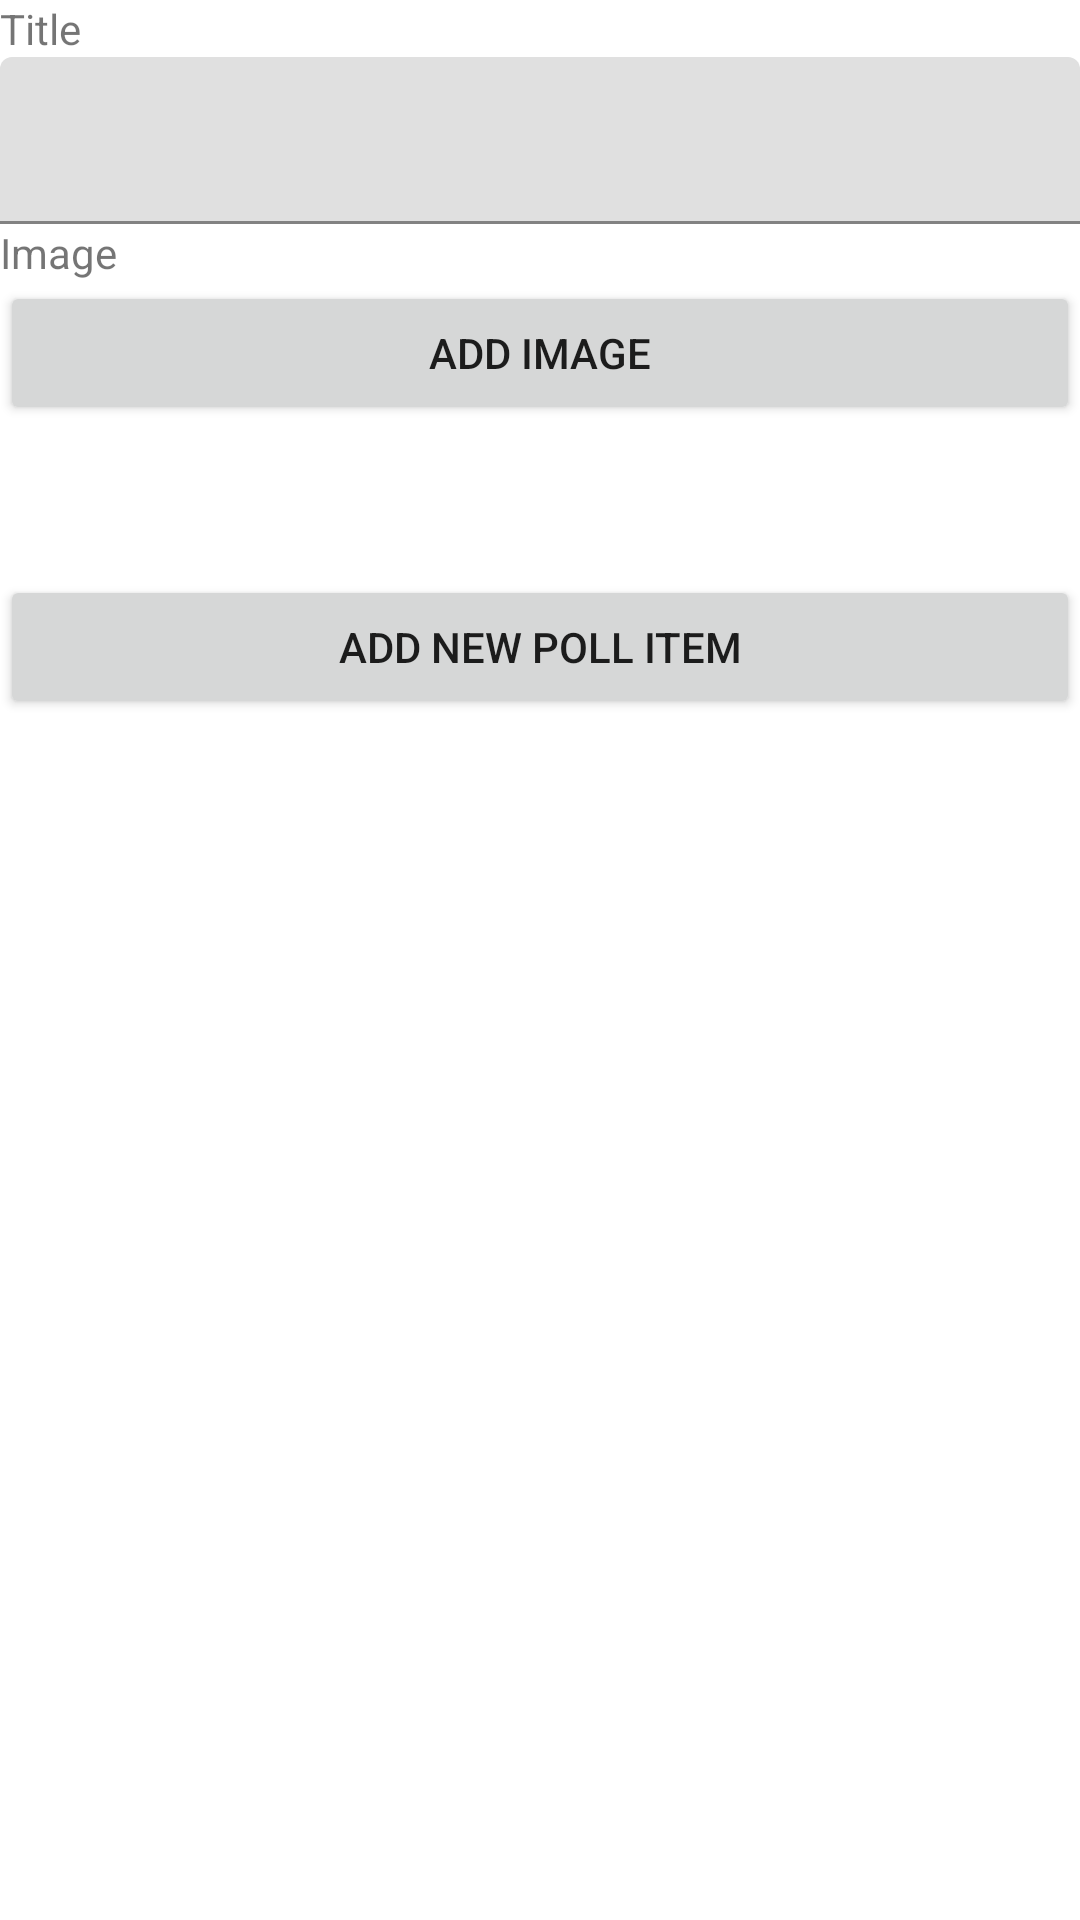

Produce the Android XML layout that renders to this screen, including the resource entries it uses.
<!-- AndroidManifest.xml: application theme Theme.VideoApp -->
<!-- res/layout/add_poll_item.xml -->
<?xml version="1.0" encoding="utf-8"?>
<androidx.constraintlayout.widget.ConstraintLayout xmlns:android="http://schemas.android.com/apk/res/android"
    xmlns:app="http://schemas.android.com/apk/res-auto"
    android:layout_width="match_parent"
    android:layout_height="match_parent">

    <ScrollView
        android:layout_width="match_parent"
        android:layout_height="0dp"
        app:layout_constraintEnd_toEndOf="parent"
        app:layout_constraintStart_toStartOf="parent"
        app:layout_constraintTop_toTopOf="parent">

        <LinearLayout
            android:layout_width="match_parent"
            android:layout_height="wrap_content"
            android:orientation="vertical">

            <TextView
                android:id="@+id/textView21"
                android:layout_width="match_parent"
                android:layout_height="wrap_content"
                android:text="@string/title" />

            <com.google.android.material.textfield.TextInputLayout
                android:layout_width="match_parent"
                android:layout_height="match_parent">

                <com.google.android.material.textfield.TextInputEditText
                    android:id="@+id/title"
                    android:layout_width="match_parent"
                    android:layout_height="wrap_content" />
            </com.google.android.material.textfield.TextInputLayout>

            <TextView
                android:id="@+id/textView28"
                android:layout_width="match_parent"
                android:layout_height="wrap_content"
                android:text="@string/image" />

            <ImageView
                android:id="@+id/image"
                android:layout_width="match_parent"
                android:layout_height="wrap_content"
                android:maxHeight="200dp"
                android:visibility="gone" />

            <Button
                android:id="@+id/add_image_button"
                android:layout_width="match_parent"
                android:layout_height="wrap_content"
                android:text="@string/add_image"
                app:cornerRadius="25dp" />

            <Button
                android:id="@+id/add_button"
                android:layout_width="match_parent"
                android:layout_height="wrap_content"
                android:layout_marginTop="50dp"
                android:text="@string/add_poll_item"
                app:cornerRadius="25dp" />
        </LinearLayout>
    </ScrollView>
</androidx.constraintlayout.widget.ConstraintLayout>
<!-- resources referenced by this layout -->
<resources>
  <string name="add_image">Add image</string>
  <string name="add_poll_item">Add new poll item</string>
  <string name="image">Image</string>
  <string name="title">Title</string>
  <style name="Theme.VideoApp" parent="Theme.MaterialComponents.Light.NoActionBar">
  
      </style>
</resources>
